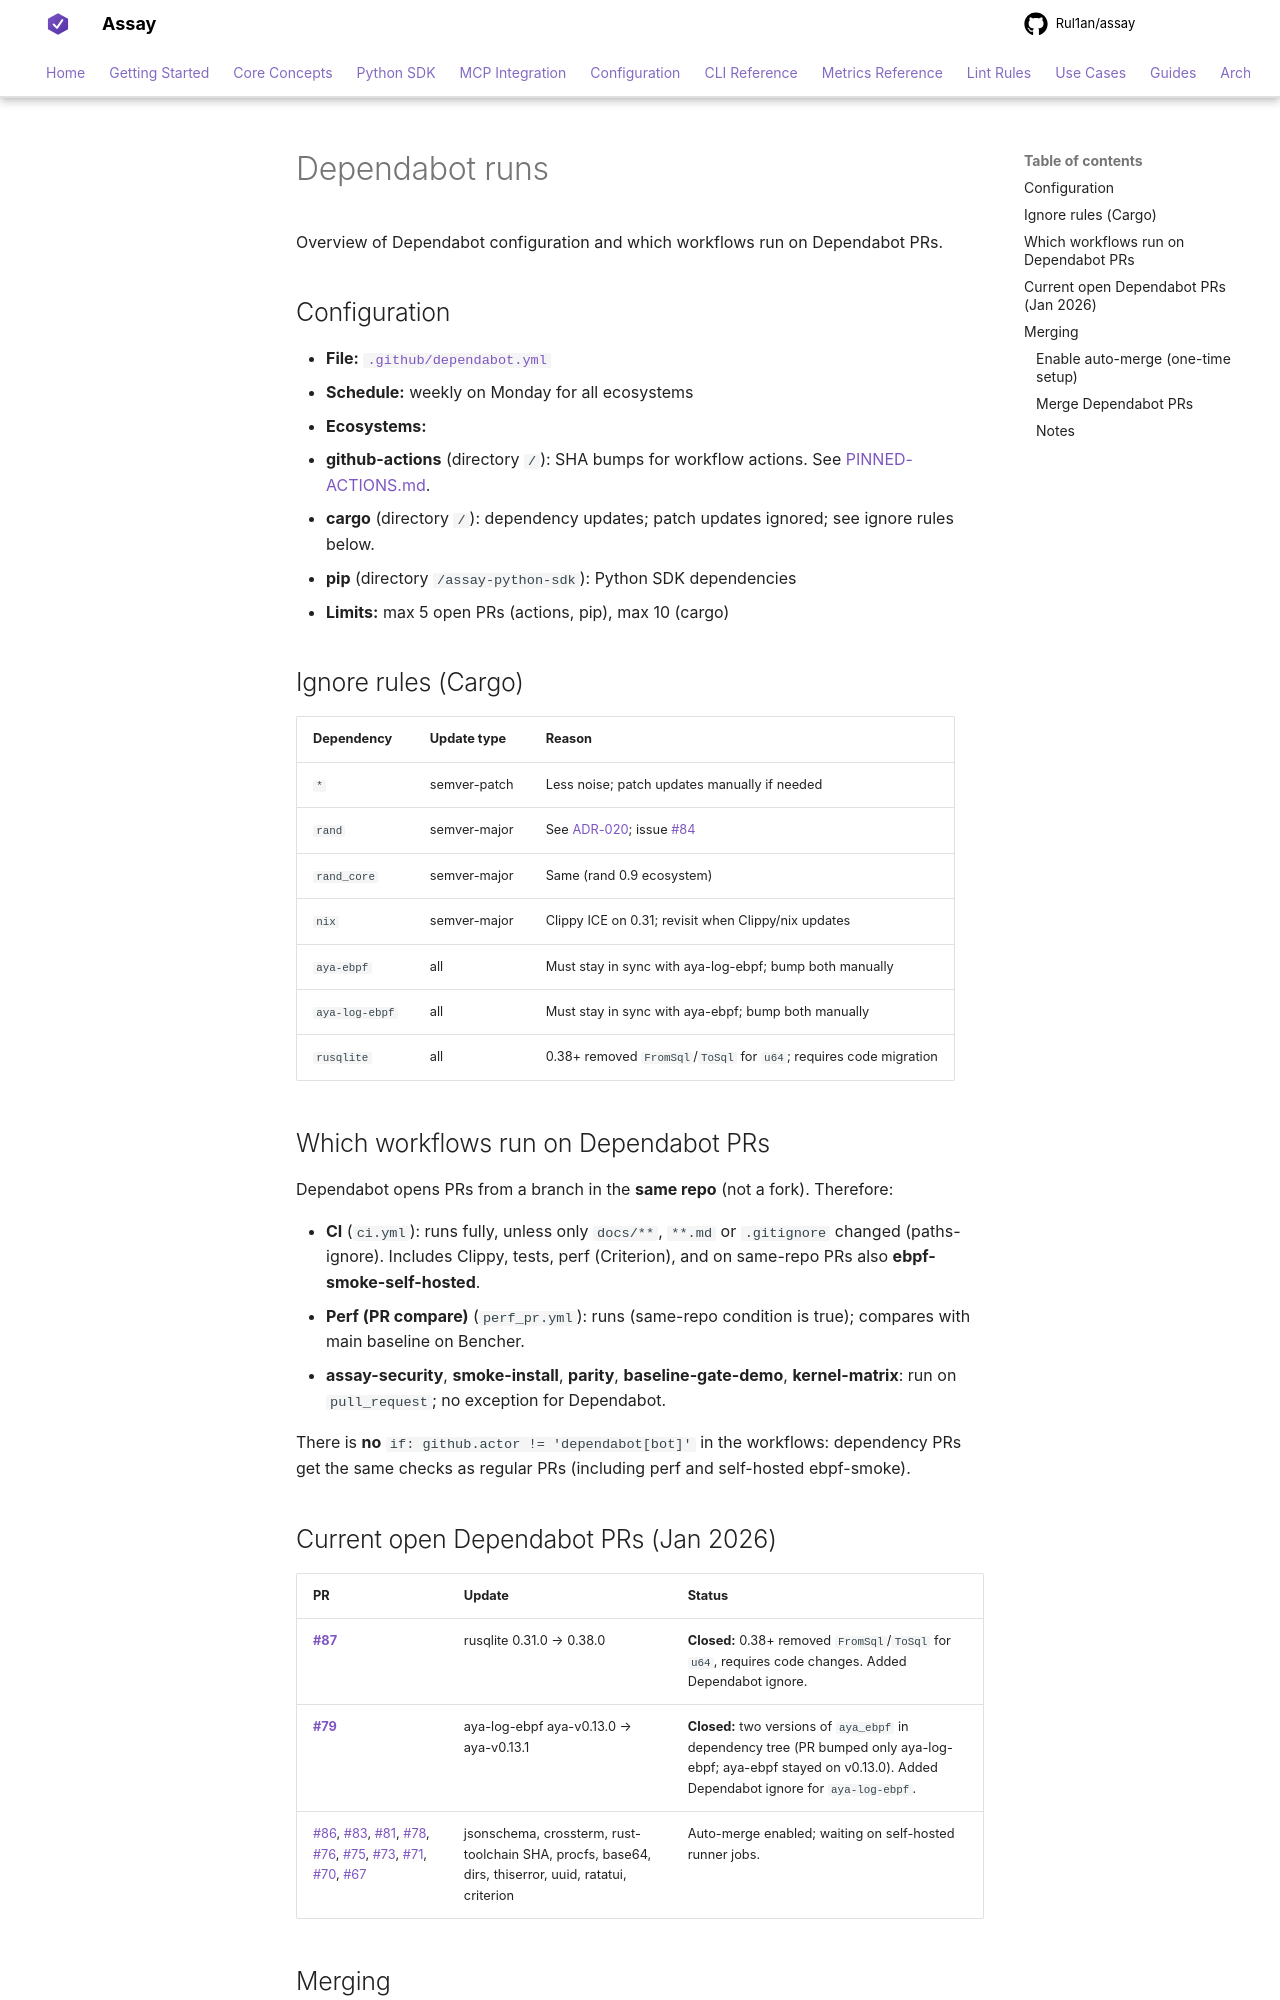

repository: Rul1an/assay · page: archive/DEPENDABOT-RUNS-legacy/index.html · generator: mkdocs

# Dependabot runs

Overview of Dependabot configuration and which workflows run on Dependabot PRs.

## Configuration

- **File:** [`.github/dependabot.yml`](../.github/dependabot.yml)
- **Schedule:** weekly on Monday for all ecosystems
- **Ecosystems:**
  - **github-actions** (directory `/`): SHA bumps for workflow actions. See [PINNED-ACTIONS.md](PINNED-ACTIONS.md).
  - **cargo** (directory `/`): dependency updates; patch updates ignored; see ignore rules below.
  - **pip** (directory `/assay-python-sdk`): Python SDK dependencies
- **Limits:** max 5 open PRs (actions, pip), max 10 (cargo)

## Ignore rules (Cargo)

| Dependency   | Update type   | Reason |
|-------------|---------------|--------|
| `*`         | semver-patch  | Less noise; patch updates manually if needed |
| `rand`      | semver-major  | See [ADR-020](architecture/ADR-020-Dependency-Governance.md); issue [#84](https://github.com/Rul1an/assay/issues/84) |
| `rand_core` | semver-major  | Same (rand 0.9 ecosystem) |
| `nix`       | semver-major  | Clippy ICE on 0.31; revisit when Clippy/nix updates |
| `aya-ebpf`     | all        | Must stay in sync with aya-log-ebpf; bump both manually |
| `aya-log-ebpf` | all        | Must stay in sync with aya-ebpf; bump both manually |
| `rusqlite`     | all        | 0.38+ removed `FromSql`/`ToSql` for `u64`; requires code migration |

## Which workflows run on Dependabot PRs

Dependabot opens PRs from a branch in the **same repo** (not a fork). Therefore:

- **CI** (`ci.yml`): runs fully, unless only `docs/**`, `**.md` or `.gitignore` changed (paths-ignore). Includes Clippy, tests, perf (Criterion), and on same-repo PRs also **ebpf-smoke-self-hosted**.
- **Perf (PR compare)** (`perf_pr.yml`): runs (same-repo condition is true); compares with main baseline on Bencher.
- **assay-security**, **smoke-install**, **parity**, **baseline-gate-demo**, **kernel-matrix**: run on `pull_request`; no exception for Dependabot.

There is **no** `if: github.actor != 'dependabot[bot]'` in the workflows: dependency PRs get the same checks as regular PRs (including perf and self-hosted ebpf-smoke).
